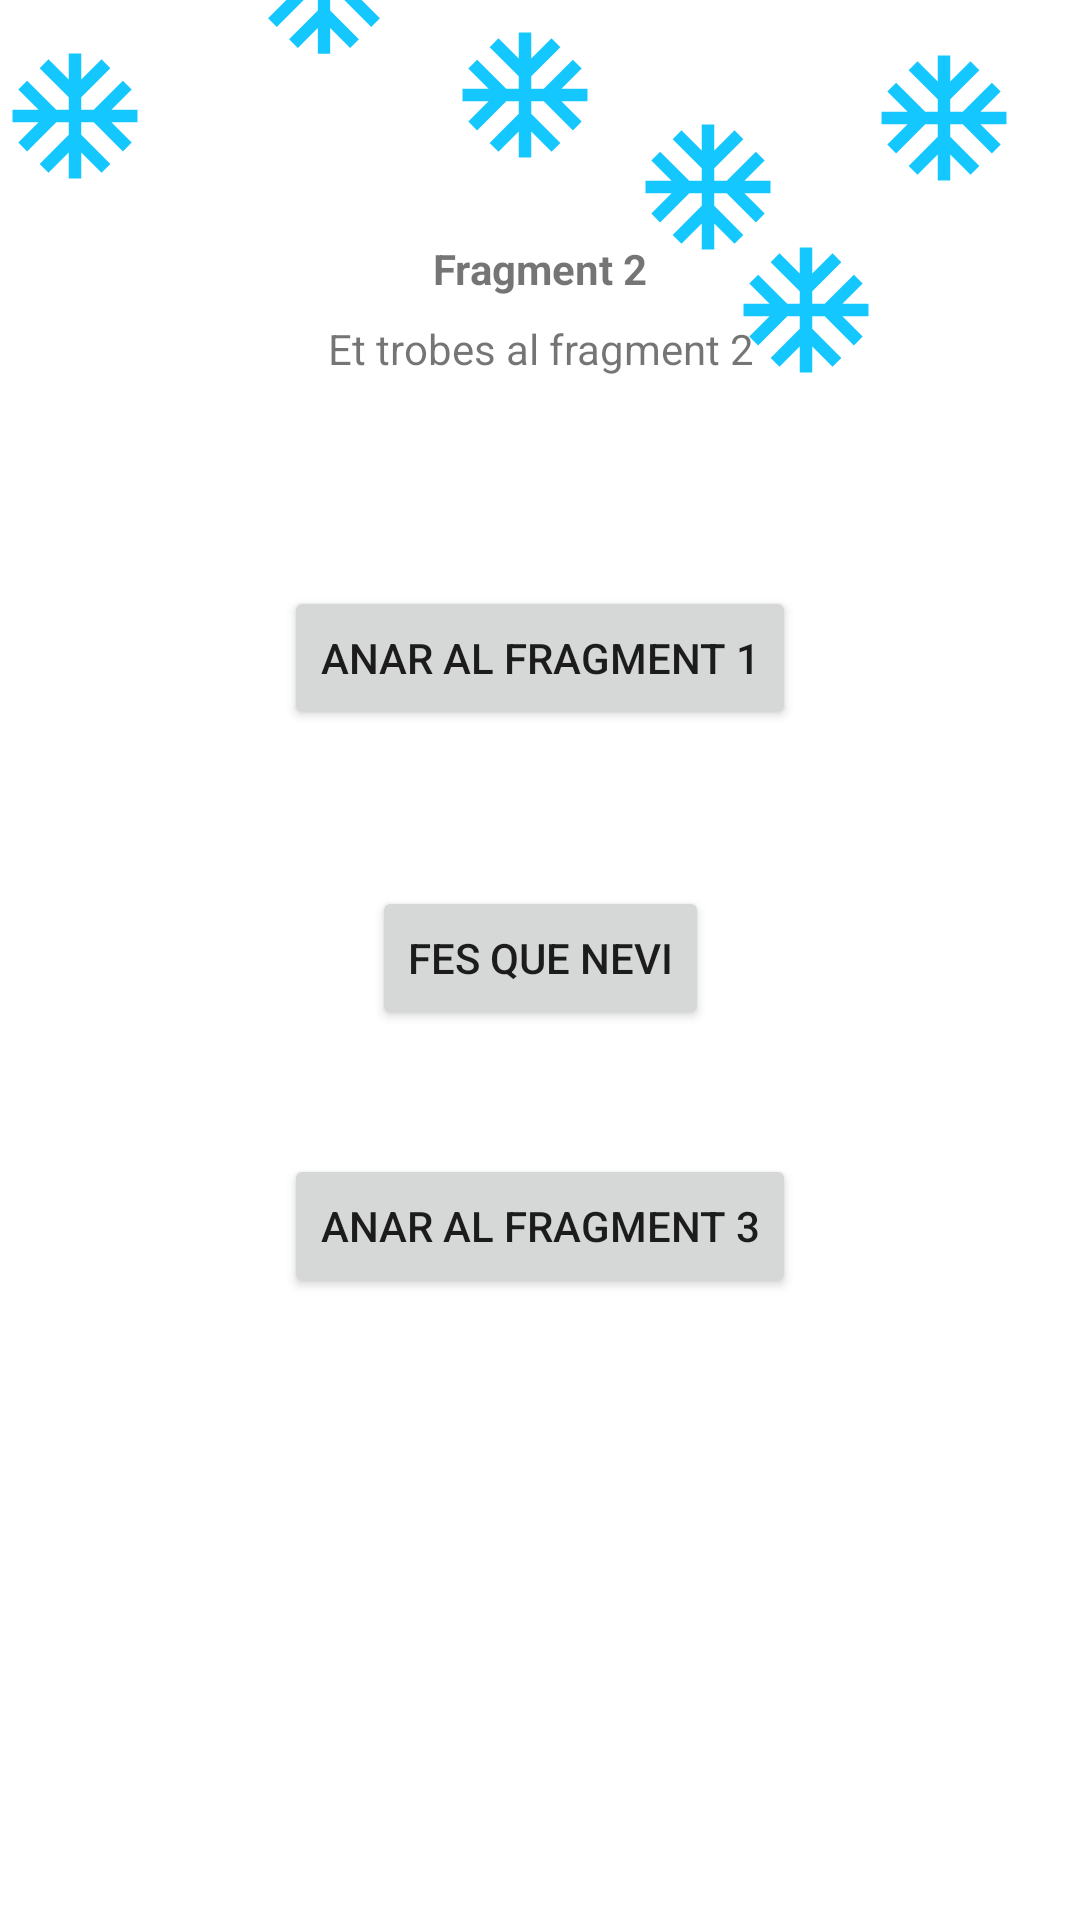

Android layout source for this screen:
<!-- AndroidManifest.xml: application theme Theme.PracticaFinal1 -->
<!-- res/layout/fragmentb.xml -->
<?xml version="1.0" encoding="utf-8"?>
<androidx.constraintlayout.motion.widget.MotionLayout xmlns:android="http://schemas.android.com/apk/res/android"
    xmlns:app="http://schemas.android.com/apk/res-auto"
    xmlns:tools="http://schemas.android.com/tools"
    android:id="@+id/constraintLayout2"
    android:layout_width="match_parent"
    android:layout_height="match_parent"
    app:layoutDescription="@xml/fragmentb_scene"
    tools:context="cat.copernic.finalsergiomejias.MainActivity">

    <Button
        android:id="@+id/btoc"
        android:layout_width="wrap_content"
        android:layout_height="wrap_content"
        android:text="@string/vesaC"
        app:layout_constraintBottom_toBottomOf="parent"
        app:layout_constraintEnd_toEndOf="parent"
        app:layout_constraintStart_toStartOf="parent"
        app:layout_constraintTop_toTopOf="parent"
        app:layout_constraintVertical_bias="0.531" />

    <Button
        android:id="@+id/btoa"
        android:layout_width="wrap_content"
        android:layout_height="wrap_content"
        android:text="@string/vesaA"
        app:layout_constraintBottom_toBottomOf="parent"
        app:layout_constraintEnd_toEndOf="parent"
        app:layout_constraintStart_toStartOf="parent"
        app:layout_constraintTop_toTopOf="parent"
        app:layout_constraintVertical_bias="0.442" />

    <TextView
        android:id="@+id/textView"
        android:layout_width="wrap_content"
        android:layout_height="wrap_content"
        android:layout_marginStart="165dp"
        android:layout_marginTop="173dp"
        android:layout_marginEnd="168dp"
        android:layout_marginBottom="150dp"
        android:text="@string/Fragmento2"
        app:layout_constraintBottom_toTopOf="@+id/btoc"
        app:layout_constraintEnd_toEndOf="parent"
        app:layout_constraintStart_toStartOf="parent"
        app:layout_constraintTop_toTopOf="parent" />

    <ImageView
        android:id="@+id/imageView2"
        android:layout_width="wrap_content"
        android:layout_height="wrap_content"
        android:contentDescription="@string/neu"
        app:srcCompat="@drawable/ic_baseline_ac_unit_24"
        tools:layout_editor_absoluteX="77dp"
        tools:layout_editor_absoluteY="28dp" />

    <ImageView
        android:id="@+id/imageView3"
        android:layout_width="wrap_content"
        android:layout_height="wrap_content"
        android:contentDescription="@string/neu"
        app:srcCompat="@drawable/ic_baseline_ac_unit_24"
        tools:layout_editor_absoluteX="77dp"
        tools:layout_editor_absoluteY="28dp" />

    <ImageView
        android:id="@+id/imageView4"
        android:layout_width="wrap_content"
        android:layout_height="wrap_content"
        android:contentDescription="@string/neu"
        app:srcCompat="@drawable/ic_baseline_ac_unit_24"
        tools:layout_editor_absoluteX="77dp"
        tools:layout_editor_absoluteY="28dp" />

    <ImageView
        android:id="@+id/imageView6"
        android:layout_width="wrap_content"
        android:layout_height="wrap_content"
        android:contentDescription="@string/neu"
        app:srcCompat="@drawable/ic_baseline_ac_unit_24"
        tools:layout_editor_absoluteX="77dp"
        tools:layout_editor_absoluteY="28dp" />

    <ImageView
        android:id="@+id/imageView7"
        android:layout_width="wrap_content"
        android:layout_height="wrap_content"
        android:contentDescription="@string/neu"
        app:srcCompat="@drawable/ic_baseline_ac_unit_24"
        tools:layout_editor_absoluteX="77dp"
        tools:layout_editor_absoluteY="28dp" />

    <ImageView
        android:id="@+id/imageView5"
        android:layout_width="wrap_content"
        android:layout_height="wrap_content"
        android:contentDescription="@string/neu"
        app:srcCompat="@drawable/ic_baseline_ac_unit_24"
        tools:layout_editor_absoluteX="77dp"
        tools:layout_editor_absoluteY="28dp" />

    <Button
        android:id="@+id/neu"
        android:layout_width="wrap_content"
        android:layout_height="wrap_content"
        android:text="@string/botoneu"
        app:layout_constraintBottom_toBottomOf="parent"
        app:layout_constraintEnd_toEndOf="parent"
        app:layout_constraintHorizontal_bias="0.458"
        app:layout_constraintStart_toStartOf="parent"
        app:layout_constraintTop_toTopOf="parent"
        app:layout_constraintVertical_bias="0.66" />

    <TextView
        android:id="@+id/textView4"
        android:layout_width="wrap_content"
        android:layout_height="wrap_content"
        android:layout_marginStart="169dp"
        android:layout_marginTop="72dp"
        android:layout_marginEnd="169dp"
        android:layout_marginBottom="30dp"
        android:text="@string/Fragmento2Titulo"
        android:textStyle="bold"
        app:layout_constraintBottom_toTopOf="@+id/textView2"
        app:layout_constraintEnd_toEndOf="parent"
        app:layout_constraintStart_toStartOf="parent"
        app:layout_constraintTop_toTopOf="parent" />


</androidx.constraintlayout.motion.widget.MotionLayout>
<!-- resources referenced by this layout -->
<resources>
  <!-- drawable ic_baseline_ac_unit_24 (drawable) -->
  <vector android:height="50dp" android:tint="#15C7FF"
      android:viewportHeight="24" android:viewportWidth="24"
      android:width="50dp" xmlns:android="http://schemas.android.com/apk/res/android"
      android:contentDescription="@string/desc">
      <path android:fillColor="@android:color/white" android:pathData="M22,11h-4.17l3.24,-3.24 -1.41,-1.42L15,11h-2V9l4.66,-4.66 -1.42,-1.41L13,6.17V2h-2v4.17L7.76,2.93 6.34,4.34 11,9v2H9L4.34,6.34 2.93,7.76 6.17,11H2v2h4.17l-3.24,3.24 1.41,1.42L9,13h2v2l-4.66,4.66 1.42,1.41L11,17.83V22h2v-4.17l3.24,3.24 1.42,-1.41L13,15v-2h2l4.66,4.66 1.41,-1.42L17.83,13H22z"/>
  </vector>
  <string name="Fragmento2">Et trobes al fragment 2</string>
  <string name="Fragmento2Titulo">Fragment 2</string>
  <string name="botoneu">Fes que nevi</string>
  <string name="neu">Cop de neu</string>
  <string name="vesaA">Anar al fragment 1</string>
  <string name="vesaC">Anar al fragment 3</string>
  <style name="Theme.PracticaFinal1" parent="Theme.MaterialComponents.DayNight.DarkActionBar">
          
          <item name="colorPrimary">@color/purple_500</item>
          <item name="colorPrimaryVariant">@color/purple_700</item>
          <item name="colorOnPrimary">@color/white</item>
          
          <item name="colorSecondary">@color/teal_200</item>
          <item name="colorSecondaryVariant">@color/teal_700</item>
          <item name="colorOnSecondary">@color/black</item>
          
          <item name="android:statusBarColor" tools:targetApi="l">?attr/colorPrimaryVariant</item>
          
      </style>
  <string name="desc">copneu</string>
  <!-- not gathered from this repository: default colours our renderer supplied (Android Studio template values) -->
  <color name="purple_500">#FF6200EE</color>
  <color name="purple_700">#FF3700B3</color>
  <color name="teal_200">#FF03DAC5</color>
  <color name="teal_700">#FF018786</color>
  <color name="black">#FF000000</color>
  <color name="white">#FFFFFFFF</color>
</resources>
